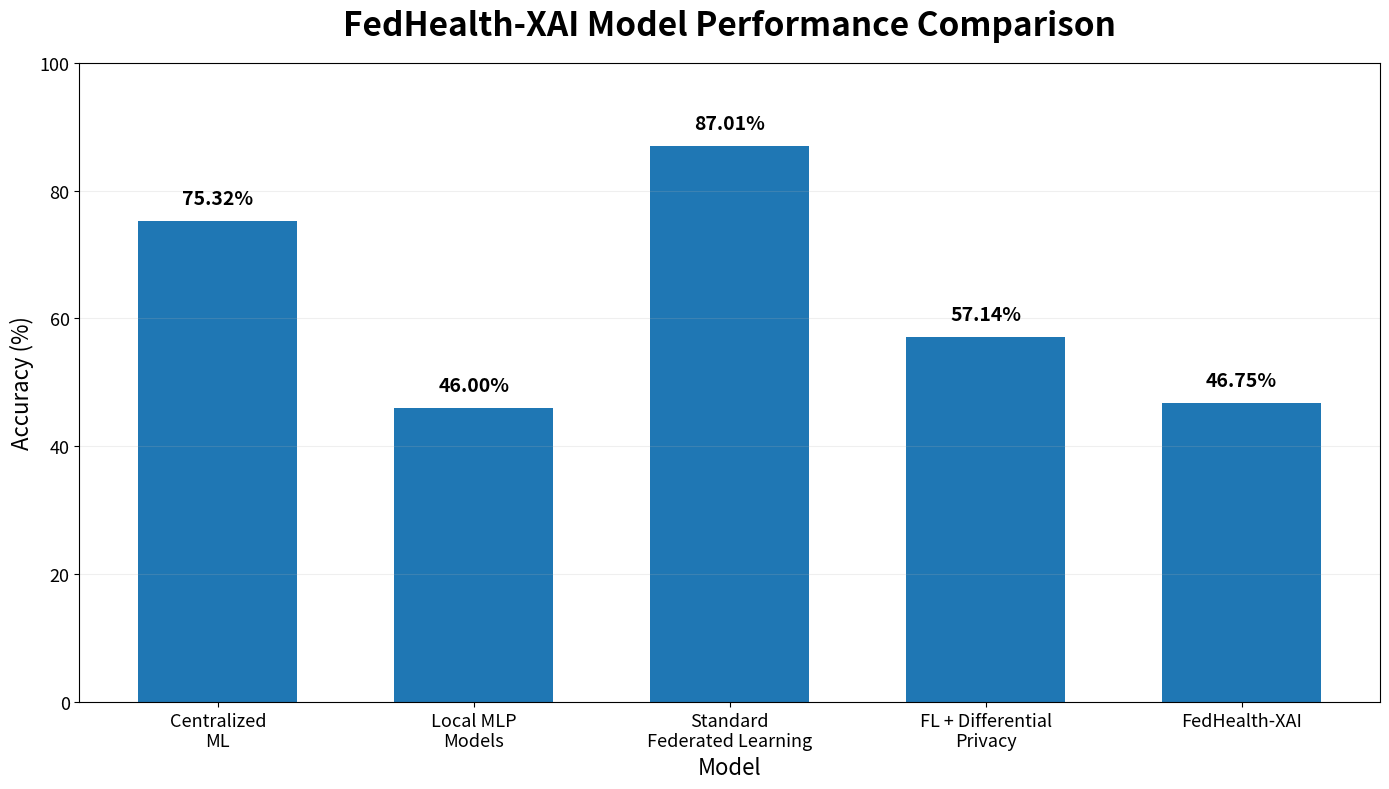

This chart was generated by the following Python code: (Note: this script raises an exception after producing the figure.)
import matplotlib.pyplot as plt

# FedHealth-XAI project models
models = [
    "Centralized\nML",
    "Local MLP\nModels",
    "Standard\nFederated Learning",
    "FL + Differential\nPrivacy",
    "FedHealth-XAI"
]

# Performance values (%)
accuracy = [
    75.32,   # Centralized ML
    46.00,   # Local MLP Models
    87.01,   # Standard Federated Learning
    57.14,   # FL + Differential Privacy
    46.75    # FedHealth-XAI
]

# Create figure
plt.figure(figsize=(14, 8))

bars = plt.bar(
    models,
    accuracy,
    width=0.62
)

# Title
plt.title(
    "FedHealth-XAI Model Performance Comparison",
    fontsize=24,
    fontweight="bold",
    pad=20
)

# Axis labels
plt.xlabel(
    "Model",
    fontsize=16
)

plt.ylabel(
    "Accuracy (%)",
    fontsize=16
)

# Y-axis
plt.ylim(0, 100)
plt.yticks(range(0, 101, 20), fontsize=13)

# X-axis
plt.xticks(fontsize=13)

# Display percentage above every bar
for bar, value in zip(bars, accuracy):
    plt.text(
        bar.get_x() + bar.get_width() / 2,
        value + 2,
        f"{value:.2f}%",
        ha="center",
        va="bottom",
        fontsize=14,
        fontweight="bold"
    )

# Horizontal grid
plt.grid(
    axis="y",
    linestyle="-",
    alpha=0.2
)

plt.tight_layout()

# Save graph
plt.savefig(
    "results/graphs/fedhealth_xai_model_comparison.png",
    dpi=300,
    bbox_inches="tight"
)

plt.show()

# Hospital-wise performance comparison

import matplotlib.pyplot as plt
import numpy as np

hospitals = ["Hospital A", "Hospital B", "Hospital C"]

accuracy = [67.21, 83.61, 80.33]
precision = [100.00, 82.14, 72.22]
recall = [28.57, 82.14, 92.86]
f1_score = [44.44, 82.14, 81.25]

x = np.arange(len(hospitals))
width = 0.20

plt.figure(figsize=(14, 8))

bars1 = plt.bar(x - 1.5*width, accuracy, width, label="Accuracy")
bars2 = plt.bar(x - 0.5*width, precision, width, label="Precision")
bars3 = plt.bar(x + 0.5*width, recall, width, label="Recall")
bars4 = plt.bar(x + 1.5*width, f1_score, width, label="F1-Score")

plt.title(
    "Hospital-wise Model Performance Comparison",
    fontsize=24,
    fontweight="bold",
    pad=20
)

plt.xlabel("Hospital", fontsize=16)
plt.ylabel("Performance (%)", fontsize=16)

plt.xticks(x, hospitals, fontsize=14)

plt.ylim(0, 110)
plt.yticks(range(0, 101, 20), fontsize=13)

all_bars = [
    (bars1, accuracy),
    (bars2, precision),
    (bars3, recall),
    (bars4, f1_score)
]

for bars, values in all_bars:
    for bar, value in zip(bars, values):
        plt.text(
            bar.get_x() + bar.get_width() / 2,
            value + 1.5,
            f"{value:.2f}%",
            ha="center",
            va="bottom",
            fontsize=11,
            fontweight="bold"
        )

plt.grid(axis="y", linestyle="-", alpha=0.2)

plt.legend(
    fontsize=13,
    loc="upper center",
    ncol=4
)

plt.tight_layout()

plt.savefig(
    "results/graphs/hospital_performance_comparison.png",
    dpi=300,
    bbox_inches="tight"
)

plt.show()
